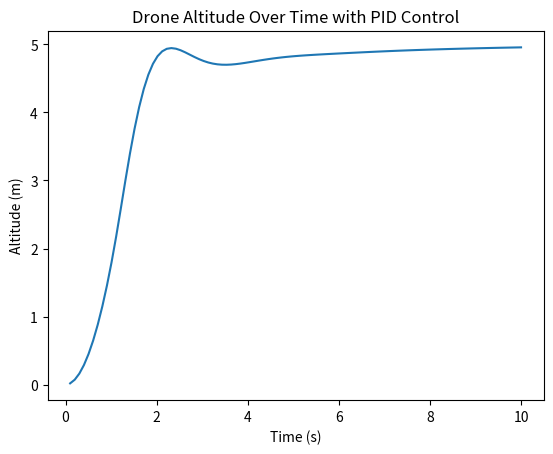

This figure's Python source:
import numpy as np
from scipy.integrate import odeint
import matplotlib.pyplot as plt

# PID Controller Class
class PID:
    def __init__(self, kp, ki, kd):
        self.kp = kp
        self.ki = ki
        self.kd = kd
        self.integral = 0
        self.prev_error = 0
    
    def update(self, setpoint, measurement, dt):
        error = setpoint - measurement
        self.integral += error * dt
        derivative = (error - self.prev_error) / dt
        output = self.kp * error + self.ki * self.integral + self.kd * derivative
        self.prev_error = error
        return output

# Parameters
m = 1.5  # mass (kg)
g = 9.81  # gravity (m/s^2)
theta_v = 0.0  # vectoring angle (radians)
psi_v = 0.0  # vectoring angle (radians)

# Desired setpoint for altitude (z)
setpoint_z = 5.0  # desired altitude (m)

# PID Controller for altitude
pid_z = PID(kp=8.0, ki=2.0, kd=4.0)

# Define the equations of motion
def equations(state, t, u):
    x, y, z, vx, vy, vz = state
    # Thrust components
    Tx = u * np.sin(theta_v) * np.cos(psi_v)
    Ty = u * np.sin(theta_v) * np.sin(psi_v)
    Tz = u * np.cos(theta_v)
    
    # Equations of motion
    ax = Tx / m
    ay = Ty / m
    az = (Tz / m) - g
    
    return [vx, vy, vz, ax, ay, az]

# Initial state [x, y, z, vx, vy, vz]
state0 = [0, 0, 0, 0, 0, 0]

# Time vector
t = np.linspace(0, 10, 100)

# Simulation loop
states = []
state = state0
for i in range(1, len(t)):
    dt = t[i] - t[i-1]
    # Update control input using PID controller
    thrust = pid_z.update(setpoint_z, state[2], dt)
    
    # Limit thrust to realistic values (e.g., 0 to 20 N)
    thrust = max(0, min(thrust, 20))
    
    # Solve the equations of motion
    state = odeint(equations, state, [t[i-1], t[i]], args=(thrust,))[-1]
    states.append(state)

# Convert to array for plotting
states = np.array(states)

# Plot results
plt.plot(t[1:], states[:, 2])
plt.xlabel('Time (s)')
plt.ylabel('Altitude (m)')
plt.title('Drone Altitude Over Time with PID Control')
plt.show()
